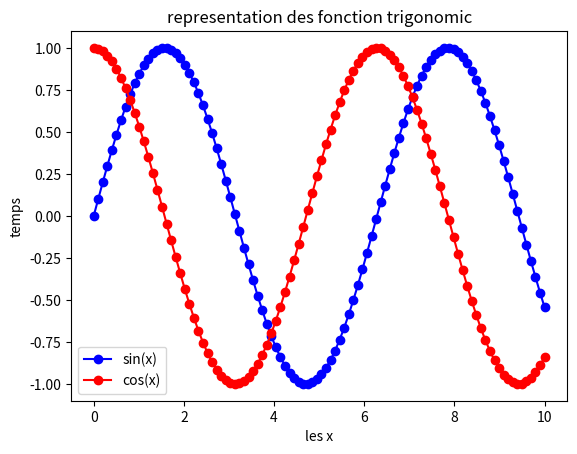

Write Python code to recreate this figure.
import matplotlib.pyplot as plt
import numpy as np
x= np.linspace(0, 10, 100)
y= np.sin(x)
xs= np.linspace(0, 10, 100)
ys=np.cos(xs)
plt.plot(x,y,'o-b',label='sin(x)') # trace la courbe y=sin(x) en bleu avec des croix
plt.plot(xs,ys,'o-r',label='cos(x)') # trace la courbe y=cos(x) en rouge avec des ronds
plt.title('representation des fonction trigonomic')
plt.xlabel('les x')
plt.ylabel('temps')
plt.legend() # affiche les légendes des courbes
plt.show() # affiche la figure a l'ecran
